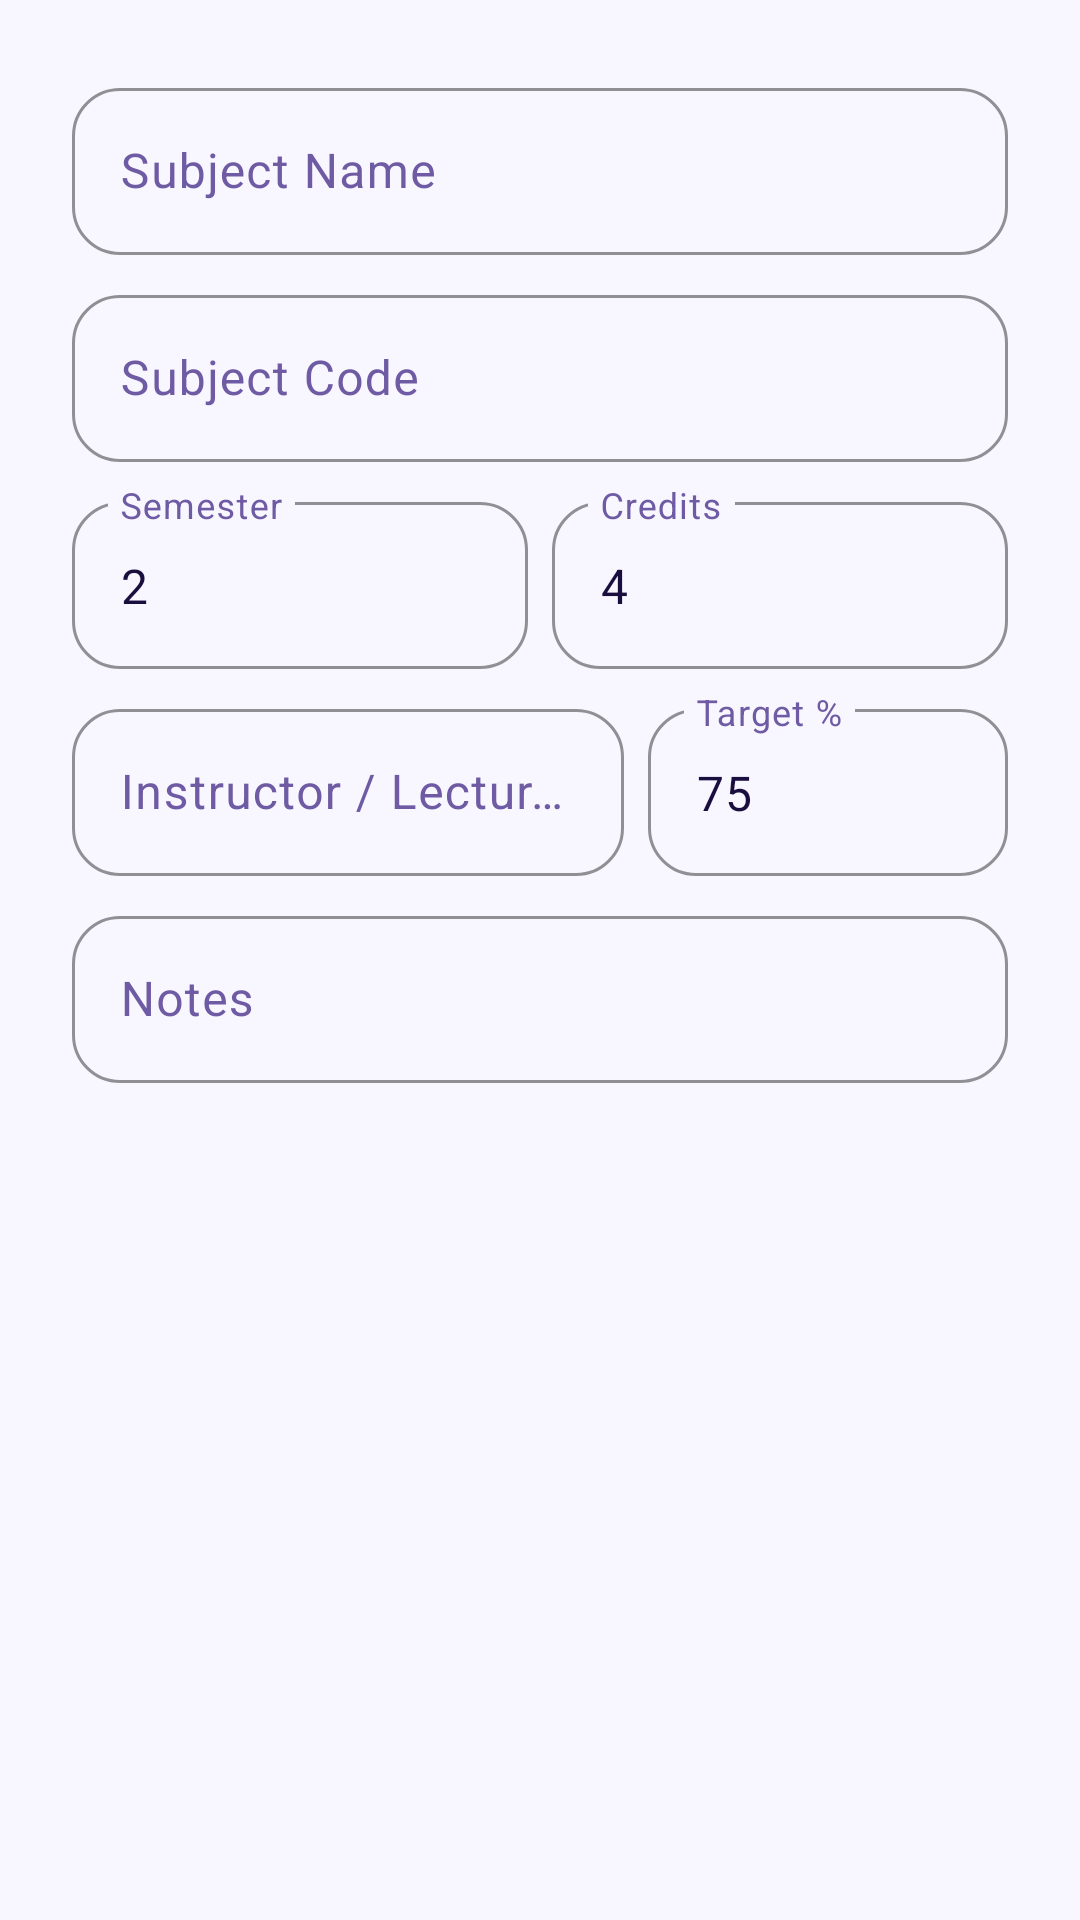

The Android layout XML behind this screen, and the referenced resources:
<!-- AndroidManifest.xml: application theme Theme.BlueStone -->
<!-- res/layout/dialog_edit_subject.xml -->
<?xml version="1.0" encoding="utf-8"?>
<ScrollView xmlns:android="http://schemas.android.com/apk/res/android"
    android:layout_width="match_parent"
    android:layout_height="wrap_content"
    android:padding="@dimen/spacing_lg">

    <LinearLayout
        android:layout_width="match_parent"
        android:layout_height="wrap_content"
        android:orientation="vertical">

        <com.google.android.material.textfield.TextInputLayout
            android:id="@+id/til_sub_name"
            style="@style/Widget.BlueStone.TextInputLayout"
            android:layout_width="match_parent"
            android:layout_height="wrap_content"
            android:hint="@string/subject_name">

            <com.google.android.material.textfield.TextInputEditText
                android:id="@+id/et_sub_name"
                android:layout_width="match_parent"
                android:layout_height="wrap_content"
                android:inputType="textCapWords" />
        </com.google.android.material.textfield.TextInputLayout>

        <com.google.android.material.textfield.TextInputLayout
            android:id="@+id/til_sub_code"
            style="@style/Widget.BlueStone.TextInputLayout"
            android:layout_width="match_parent"
            android:layout_height="wrap_content"
            android:layout_marginTop="@dimen/spacing_sm"
            android:hint="@string/subject_code">

            <com.google.android.material.textfield.TextInputEditText
                android:id="@+id/et_sub_code"
                android:layout_width="match_parent"
                android:layout_height="wrap_content"
                android:inputType="textCapCharacters" />
        </com.google.android.material.textfield.TextInputLayout>

        <LinearLayout
            android:layout_width="match_parent"
            android:layout_height="wrap_content"
            android:orientation="horizontal"
            android:layout_marginTop="@dimen/spacing_sm">

            <com.google.android.material.textfield.TextInputLayout
                android:id="@+id/til_sub_semester"
                style="@style/Widget.BlueStone.TextInputLayout"
                android:layout_width="0dp"
                android:layout_height="wrap_content"
                android:layout_weight="1"
                android:hint="@string/semester">

                <com.google.android.material.textfield.TextInputEditText
                    android:id="@+id/et_sub_semester"
                    android:layout_width="match_parent"
                    android:layout_height="wrap_content"
                    android:inputType="number"
                    android:text="2" />
            </com.google.android.material.textfield.TextInputLayout>

            <com.google.android.material.textfield.TextInputLayout
                android:id="@+id/til_sub_credits"
                style="@style/Widget.BlueStone.TextInputLayout"
                android:layout_width="0dp"
                android:layout_height="wrap_content"
                android:layout_weight="1"
                android:layout_marginStart="@dimen/spacing_sm"
                android:hint="@string/credits">

                <com.google.android.material.textfield.TextInputEditText
                    android:id="@+id/et_sub_credits"
                    android:layout_width="match_parent"
                    android:layout_height="wrap_content"
                    android:inputType="number"
                    android:text="4" />
            </com.google.android.material.textfield.TextInputLayout>

        </LinearLayout>

        <LinearLayout
            android:layout_width="match_parent"
            android:layout_height="wrap_content"
            android:orientation="horizontal"
            android:layout_marginTop="@dimen/spacing_sm">

            <com.google.android.material.textfield.TextInputLayout
                android:id="@+id/til_sub_faculty"
                style="@style/Widget.BlueStone.TextInputLayout"
                android:layout_width="0dp"
                android:layout_height="wrap_content"
                android:layout_weight="1"
                android:hint="@string/faculty">

                <com.google.android.material.textfield.TextInputEditText
                    android:id="@+id/et_sub_faculty"
                    android:layout_width="match_parent"
                    android:layout_height="wrap_content"
                    android:inputType="textPersonName" />
            </com.google.android.material.textfield.TextInputLayout>

            <com.google.android.material.textfield.TextInputLayout
                android:id="@+id/til_sub_target"
                style="@style/Widget.BlueStone.TextInputLayout"
                android:layout_width="120dp"
                android:layout_height="wrap_content"
                android:layout_marginStart="@dimen/spacing_sm"
                android:hint="@string/target_percentage">

                <com.google.android.material.textfield.TextInputEditText
                    android:id="@+id/et_sub_target"
                    android:layout_width="match_parent"
                    android:layout_height="wrap_content"
                    android:inputType="numberDecimal"
                    android:text="75" />
            </com.google.android.material.textfield.TextInputLayout>

        </LinearLayout>

        <com.google.android.material.textfield.TextInputLayout
            android:id="@+id/til_sub_notes"
            style="@style/Widget.BlueStone.TextInputLayout"
            android:layout_width="match_parent"
            android:layout_height="wrap_content"
            android:layout_marginTop="@dimen/spacing_sm"
            android:hint="@string/notes">

            <com.google.android.material.textfield.TextInputEditText
                android:id="@+id/et_sub_notes"
                android:layout_width="match_parent"
                android:layout_height="wrap_content"
                android:inputType="text" />
        </com.google.android.material.textfield.TextInputLayout>

    </LinearLayout>

</ScrollView>
<!-- resources referenced by this layout -->
<resources>
  <dimen name="spacing_lg">24dp</dimen>
  <dimen name="spacing_sm">8dp</dimen>
  <string name="credits">Credits</string>
  <string name="faculty">Instructor / Lecturer (Optional)</string>
  <string name="notes">Notes</string>
  <string name="semester">Semester</string>
  <string name="subject_code">Subject Code</string>
  <string name="subject_name">Subject Name</string>
  <string name="target_percentage">Target %</string>
  <style name="Widget.BlueStone.TextInputLayout" parent="Widget.Material3.TextInputLayout.OutlinedBox">
          <item name="boxCornerRadiusTopStart">16dp</item>
          <item name="boxCornerRadiusTopEnd">16dp</item>
          <item name="boxCornerRadiusBottomStart">16dp</item>
          <item name="boxCornerRadiusBottomEnd">16dp</item>
          <item name="boxStrokeColor">@color/primary</item>
          <item name="hintTextColor">@color/primary</item>
      </style>
  <color name="primary">#7C3AED</color>
  <color name="on_primary">#FFFFFF</color>
  <color name="primary_container">#EDE9FE</color>
  <color name="on_primary_container">#2D1B69</color>
  <color name="secondary">#8B5CF6</color>
  <color name="on_secondary">#FFFFFF</color>
  <color name="secondary_container">#F3EEFF</color>
  <color name="on_secondary_container">#3B2280</color>
  <color name="error">#EF4444</color>
  <color name="on_error">#FFFFFF</color>
  <color name="error_container">#FEE2E2</color>
  <color name="on_error_container">#7F1D1D</color>
  <color name="background">#F8F6FF</color>
  <color name="on_background">#1A0E3E</color>
  <color name="surface">#FFFFFF</color>
  <color name="on_surface">#1A0E3E</color>
  <color name="surface_variant">#F3EEFF</color>
  <color name="on_surface_variant">#6E5BA3</color>
  <color name="outline">#E8E0F7</color>
  <color name="outline_variant">#D4C8EF</color>
  <style name="ShapeAppearance.BlueStone.SmallComponent" parent="ShapeAppearance.Material3.SmallComponent">
          <item name="cornerSize">8dp</item>
      </style>
  <style name="ShapeAppearance.BlueStone.MediumComponent" parent="ShapeAppearance.Material3.MediumComponent">
          <item name="cornerSize">12dp</item>
      </style>
  <style name="ShapeAppearance.BlueStone.LargeComponent" parent="ShapeAppearance.Material3.LargeComponent">
          <item name="cornerSize">16dp</item>
      </style>
  <style name="Widget.BlueStone.CardView" parent="Widget.Material3.CardView.Elevated">
          <item name="cardCornerRadius">20dp</item>
          <item name="cardElevation">0dp</item>
          <item name="strokeWidth">1dp</item>
          <item name="strokeColor">@color/outline</item>
          <item name="cardBackgroundColor">@color/surface</item>
          <item name="contentPadding">16dp</item>
      </style>
  <style name="Widget.BlueStone.Button" parent="Widget.Material3.Button">
          <item name="cornerRadius">20dp</item>
          <item name="android:minHeight">48dp</item>
          <item name="android:textAllCaps">false</item>
      </style>
</resources>
